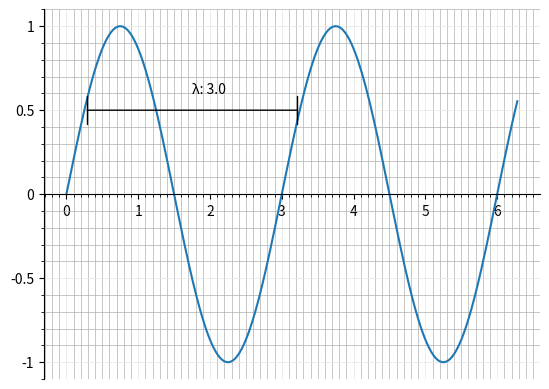

Python code for this plot:
from math import sin, pi
import matplotlib.pyplot as plt
from matplotlib.ticker import MultipleLocator, FormatStrFormatter
from matplotlib.pyplot import figure
import numpy as np


def sine_wave(A: float, p: float, phi: float, t: float) -> float:
    return A * sin((2 * pi * t) / p + phi)


#Variable a modificar
longitud = 3.

amp_half = 0.
x_max = 2 * pi
x_min = 0
step = 0.01


x = np.arange(x_min, x_max, step)
y = [sine_wave(1, longitud, 0, tiempo) for tiempo in x]

for i in range(len(y)):
    if abs(y[i] - 0.5) < step:
        amp_half = i * step
        break

#Agregar Ejes
ax = plt.figure().add_subplot(1, 1, 1)
ax.spines['bottom'].set_position('center')
ax.spines['right'].set_color('none')
ax.spines['top'].set_color('none')
ax.yaxis.set_major_formatter(FormatStrFormatter('%g'))
ax.yaxis.set_ticks(np.arange(-100, 100, 0.5))
ax.xaxis.set_minor_locator(MultipleLocator(0.1))
ax.yaxis.set_minor_locator(MultipleLocator(0.1))
ax.xaxis.grid(True, 'minor', linewidth=0.5)
ax.yaxis.grid(True, 'minor', linewidth=0.5)
plt.grid(True, linewidth=0.5, color='#e5e5e5', linestyle='-')
plt.annotate("", xy=(amp_half, 0.5), xytext=(amp_half + longitud, 0.5), arrowprops=dict(arrowstyle='|-|'))
plt.annotate("λ: " + str(longitud), xy=(amp_half + longitud / 2, 0.6), xytext=(amp_half + longitud / 2, 0.6))
#Mostrar Grafica
plt.plot(x, y)
plt.show()